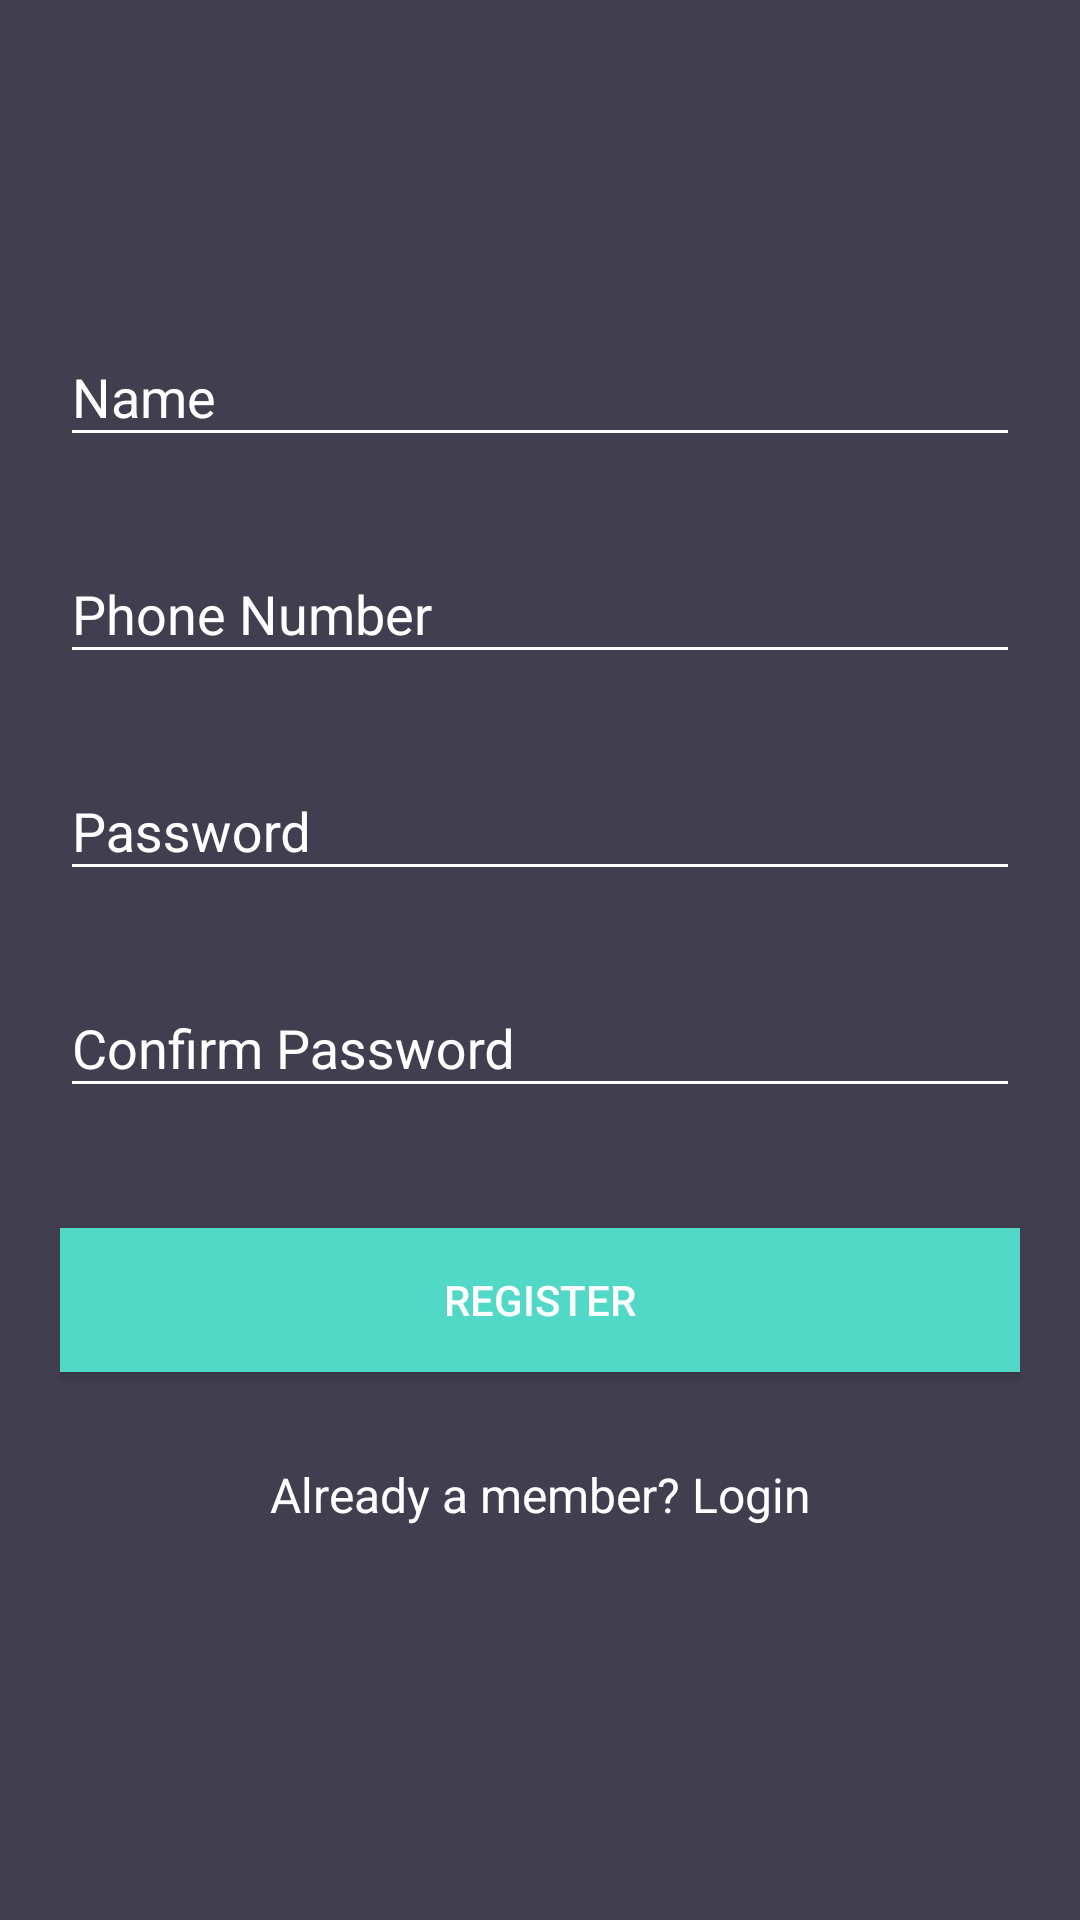

Here is an Android app screen rendered from its layout file. Give the layout XML and the strings, colors and styles it references.
<!-- AndroidManifest.xml: application theme AppTheme -->
<!-- res/layout/activity_register.xml -->
<?xml version="1.0" encoding="utf-8"?>
<android.support.v4.widget.NestedScrollView xmlns:android="http://schemas.android.com/apk/res/android"
    xmlns:tools="http://schemas.android.com/tools"
    android:id="@+id/nestedScrollView"
    android:layout_width="match_parent"
    android:layout_height="match_parent"
    android:background="@color/colorBackground"
    android:paddingBottom="20dp"
    android:paddingLeft="20dp"
    android:paddingRight="20dp"
    android:paddingTop="20dp"
    tools:context="com.example.tradez0004.activities.MainActivity">

    <android.support.v7.widget.LinearLayoutCompat
        android:layout_width="match_parent"
        android:layout_height="match_parent"
        android:orientation="vertical">

        <android.support.v7.widget.AppCompatImageView
            android:layout_width="wrap_content"
            android:layout_height="wrap_content"
            android:layout_gravity="center_horizontal"
            android:layout_marginTop="40dp"
            android:src="@drawable/tradezlogin" />

        <android.support.design.widget.TextInputLayout
            android:id="@+id/textInputLayoutName"
            android:layout_width="match_parent"
            android:layout_height="wrap_content"
            android:layout_marginTop="40dp">

            <android.support.design.widget.TextInputEditText
                android:id="@+id/textInputEditTextName"
                android:layout_width="match_parent"
                android:layout_height="wrap_content"
                android:hint="@string/hint_name"
                android:inputType="text"
                android:maxLines="1"
                android:textColor="@android:color/white" />
        </android.support.design.widget.TextInputLayout>

        <android.support.design.widget.TextInputLayout
            android:id="@+id/textInputLayoutNumber"
            android:layout_width="match_parent"
            android:layout_height="wrap_content"
            android:layout_marginTop="20dp">

            <android.support.design.widget.TextInputEditText
                android:id="@+id/textInputEditTextNumber"
                android:layout_width="match_parent"
                android:layout_height="wrap_content"
                android:hint="@string/hint_number"
                android:inputType="phone"
                android:maxLines="1"
                android:maxLength="10"
                android:textColor="@android:color/white" />
        </android.support.design.widget.TextInputLayout>

        <android.support.design.widget.TextInputLayout
            android:id="@+id/textInputLayoutPassword"
            android:layout_width="match_parent"
            android:layout_height="wrap_content"
            android:layout_marginTop="20dp">

            <android.support.design.widget.TextInputEditText
                android:id="@+id/textInputEditTextPassword"
                android:layout_width="match_parent"
                android:layout_height="wrap_content"
                android:hint="@string/hint_password"
                android:inputType="textPassword"
                android:maxLines="1"
                android:textColor="@android:color/white" />
        </android.support.design.widget.TextInputLayout>

        <android.support.design.widget.TextInputLayout
            android:id="@+id/textInputLayoutConfirmPassword"
            android:layout_width="match_parent"
            android:layout_height="wrap_content"
            android:layout_marginTop="20dp">

            <android.support.design.widget.TextInputEditText
                android:id="@+id/textInputEditTextConfirmPassword"
                android:layout_width="match_parent"
                android:layout_height="wrap_content"
                android:hint="@string/hint_confirm_password"
                android:inputType="textPassword"
                android:maxLines="1"
                android:textColor="@android:color/white" />
        </android.support.design.widget.TextInputLayout>

        <android.support.v7.widget.AppCompatButton
            android:id="@+id/appCompatButtonRegister"
            android:layout_width="match_parent"
            android:layout_height="wrap_content"
            android:layout_marginTop="40dp"
            android:background="@color/colorTextHint"
            android:text="@string/text_register" />

        <android.support.v7.widget.AppCompatTextView
            android:id="@+id/appCompatTextViewLoginLink"
            android:layout_width="fill_parent"
            android:layout_height="wrap_content"
            android:layout_marginTop="30dp"
            android:gravity="center"
            android:text="Already a member? Login"
            android:textSize="16dp" />
    </android.support.v7.widget.LinearLayoutCompat>
</android.support.v4.widget.NestedScrollView>
<!-- resources referenced by this layout -->
<resources>
  <color name="colorBackground">#413e4f</color>
  <color name="colorTextHint">#51d8c7</color>
  <string name="hint_confirm_password">Confirm Password</string>
  <string name="hint_name">Name</string>
  <string name="hint_number">Phone Number</string>
  <string name="hint_password">Password</string>
  <string name="text_register">Register</string>
  <style name="AppTheme" parent="Theme.AppCompat.Light.DarkActionBar">
          
          <item name="colorPrimary">@color/colorPrimary</item>
          <item name="colorPrimaryDark">@color/colorPrimaryDark</item>
          <item name="colorAccent">@color/colorAccent</item>
          <item name="android:textColor">@color/colorText</item>
          <item name="android:textColorHint">@color/colorText</item>
          <item name="colorControlNormal">@color/colorText</item>
          <item name="colorControlActivated">@color/colorText</item>
      </style>
  <color name="colorPrimary">#51d8c7</color>
  <color name="colorPrimaryDark">#51d8c7</color>
  <color name="colorAccent">#ffffff</color>
  <color name="colorText">#ffffff</color>
</resources>
